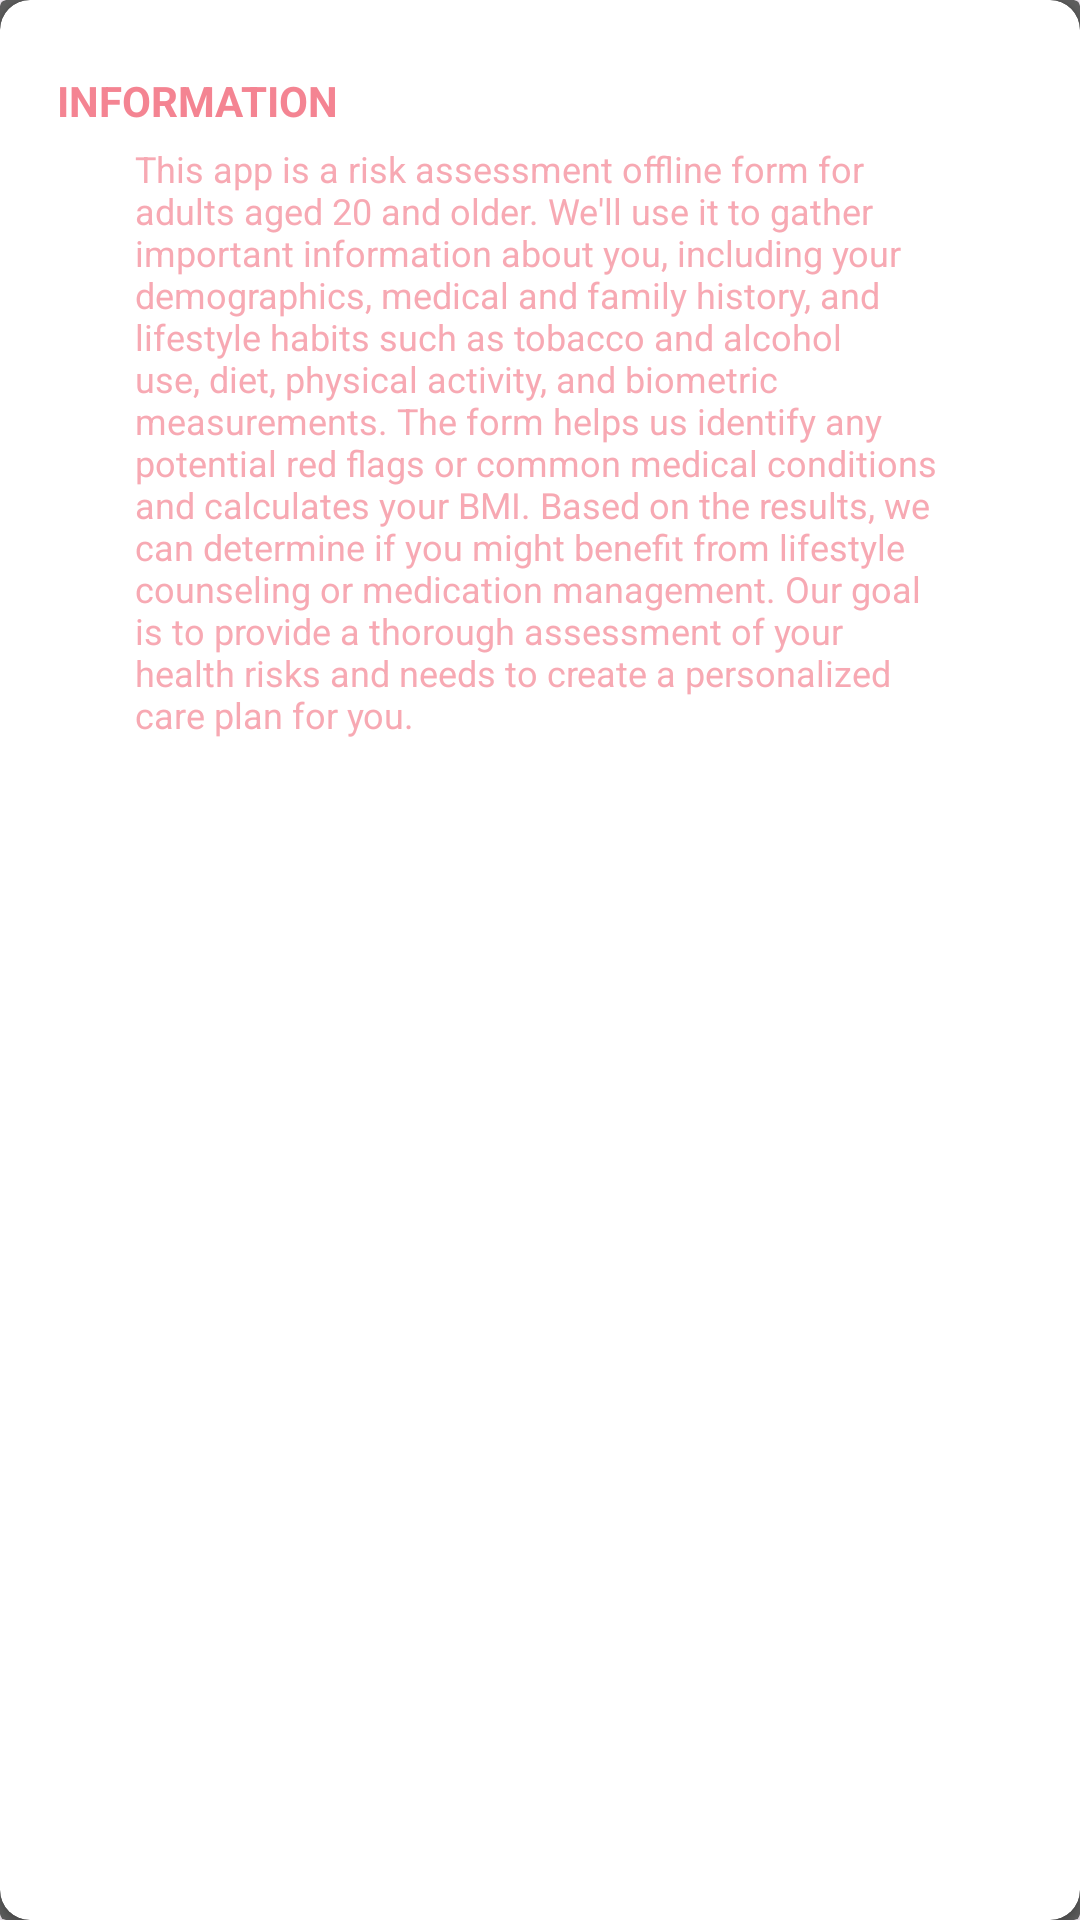

The Android layout XML behind this screen, and the referenced resources:
<!-- AndroidManifest.xml: application theme Theme.PhilPENRiskAssessment -->
<!-- res/layout/info_dialog.xml -->
<?xml version="1.0" encoding="utf-8"?>
<androidx.cardview.widget.CardView xmlns:android="http://schemas.android.com/apk/res/android"
    xmlns:app="http://schemas.android.com/apk/res-auto"
    xmlns:tools="http://schemas.android.com/tools"
    android:layout_width="300dp"
    android:layout_height="320dp"
    app:cardBackgroundColor="#5e5e5e">

    <androidx.constraintlayout.widget.ConstraintLayout
        android:layout_width="match_parent"
        android:layout_height="match_parent">

        <androidx.cardview.widget.CardView
            android:layout_width="match_parent"
            android:layout_height="match_parent"
            app:cardCornerRadius="10dp"
            app:cardBackgroundColor="@color/white"
            app:layout_constraintBottom_toBottomOf="parent"
            app:layout_constraintEnd_toEndOf="parent"
            app:layout_constraintStart_toStartOf="parent"
            app:layout_constraintTop_toTopOf="parent" >

            <androidx.constraintlayout.widget.ConstraintLayout
                android:layout_width="match_parent"
                android:layout_height="match_parent">

                <TextView
                    android:id="@+id/textView4"
                    android:layout_width="wrap_content"
                    android:layout_height="wrap_content"
                    android:layout_marginStart="19dp"
                    android:layout_marginTop="24dp"
                    android:text="INFORMATION"
                    android:textColor="#FFF48492"
                    android:textStyle="bold"
                    app:layout_constraintStart_toStartOf="parent"
                    app:layout_constraintTop_toTopOf="parent" />

                <TextView
                    android:layout_width="270dp"
                    android:layout_height="229dp"
                    android:layout_marginTop="5dp"
                    android:alpha="0.7"
                    android:text="This app is a risk assessment offline form for adults aged 20 and older. We'll use it to gather important information about you, including your demographics, medical and family history, and lifestyle habits such as tobacco and alcohol use, diet, physical activity, and biometric measurements. The form helps us identify any potential red flags or common medical conditions and calculates your BMI. Based on the results, we can determine if you might benefit from lifestyle counseling or medication management. Our goal is to provide a thorough assessment of your health risks and needs to create a personalized care plan for you."
                    android:textColor="#FFF48492"
                    android:textSize="12dp"
                    app:layout_constraintEnd_toEndOf="parent"
                    app:layout_constraintStart_toStartOf="parent"
                    app:layout_constraintTop_toBottomOf="@+id/textView4" />

            </androidx.constraintlayout.widget.ConstraintLayout>

        </androidx.cardview.widget.CardView>

    </androidx.constraintlayout.widget.ConstraintLayout>

</androidx.cardview.widget.CardView>
<!-- resources referenced by this layout -->
<resources>
  <style name="Theme.PhilPENRiskAssessment" parent="Base.Theme.PhilPENRiskAssessment" />
  <style name="Base.Theme.PhilPENRiskAssessment" parent="Theme.Material3.DayNight.NoActionBar">
          
          
      </style>
  <!-- not gathered from this repository: default colours our renderer supplied (Android Studio template values) -->
  <color name="white">#FFFFFFFF</color>
</resources>
